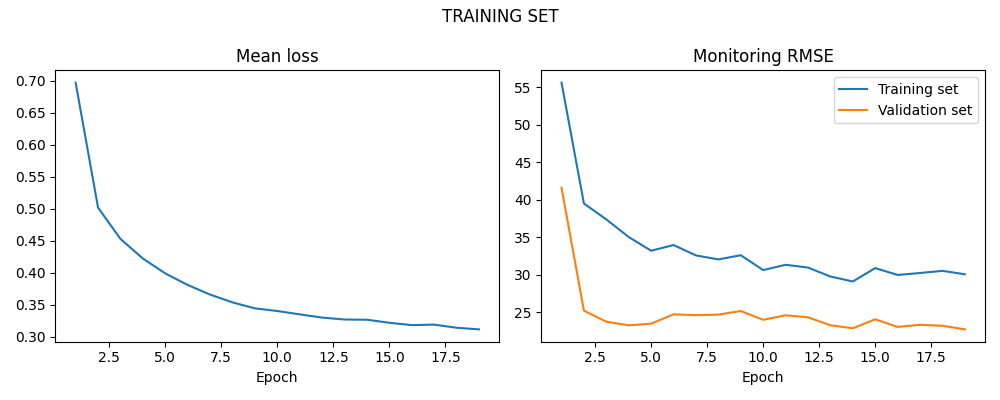

Source data for this figure (header and first rows):
LOSS, LOSS_SIM, LOSS_VAL
0.6969, 55.64, 41.61
0.5016, 39.51, 25.21
0.4526, 37.38, 23.74
0.422, 35.03, 23.25
0.3987, 33.21, 23.47
0.3806, 33.96, 24.71
0.3656, 32.58, 24.61
0.3534, 32.05, 24.68
0.344, 32.61, 25.16
0.3399, 30.62, 23.99
0.3347, 31.33, 24.59
0.3296, 30.96, 24.33
0.3266, 29.77, 23.26
0.3262, 29.1, 22.86
0.3215, 30.89, 24.05
0.3178, 29.98, 23.04
0.3186, 30.23, 23.32
0.3137, 30.52, 23.19
0.3112, 30.06, 22.71
